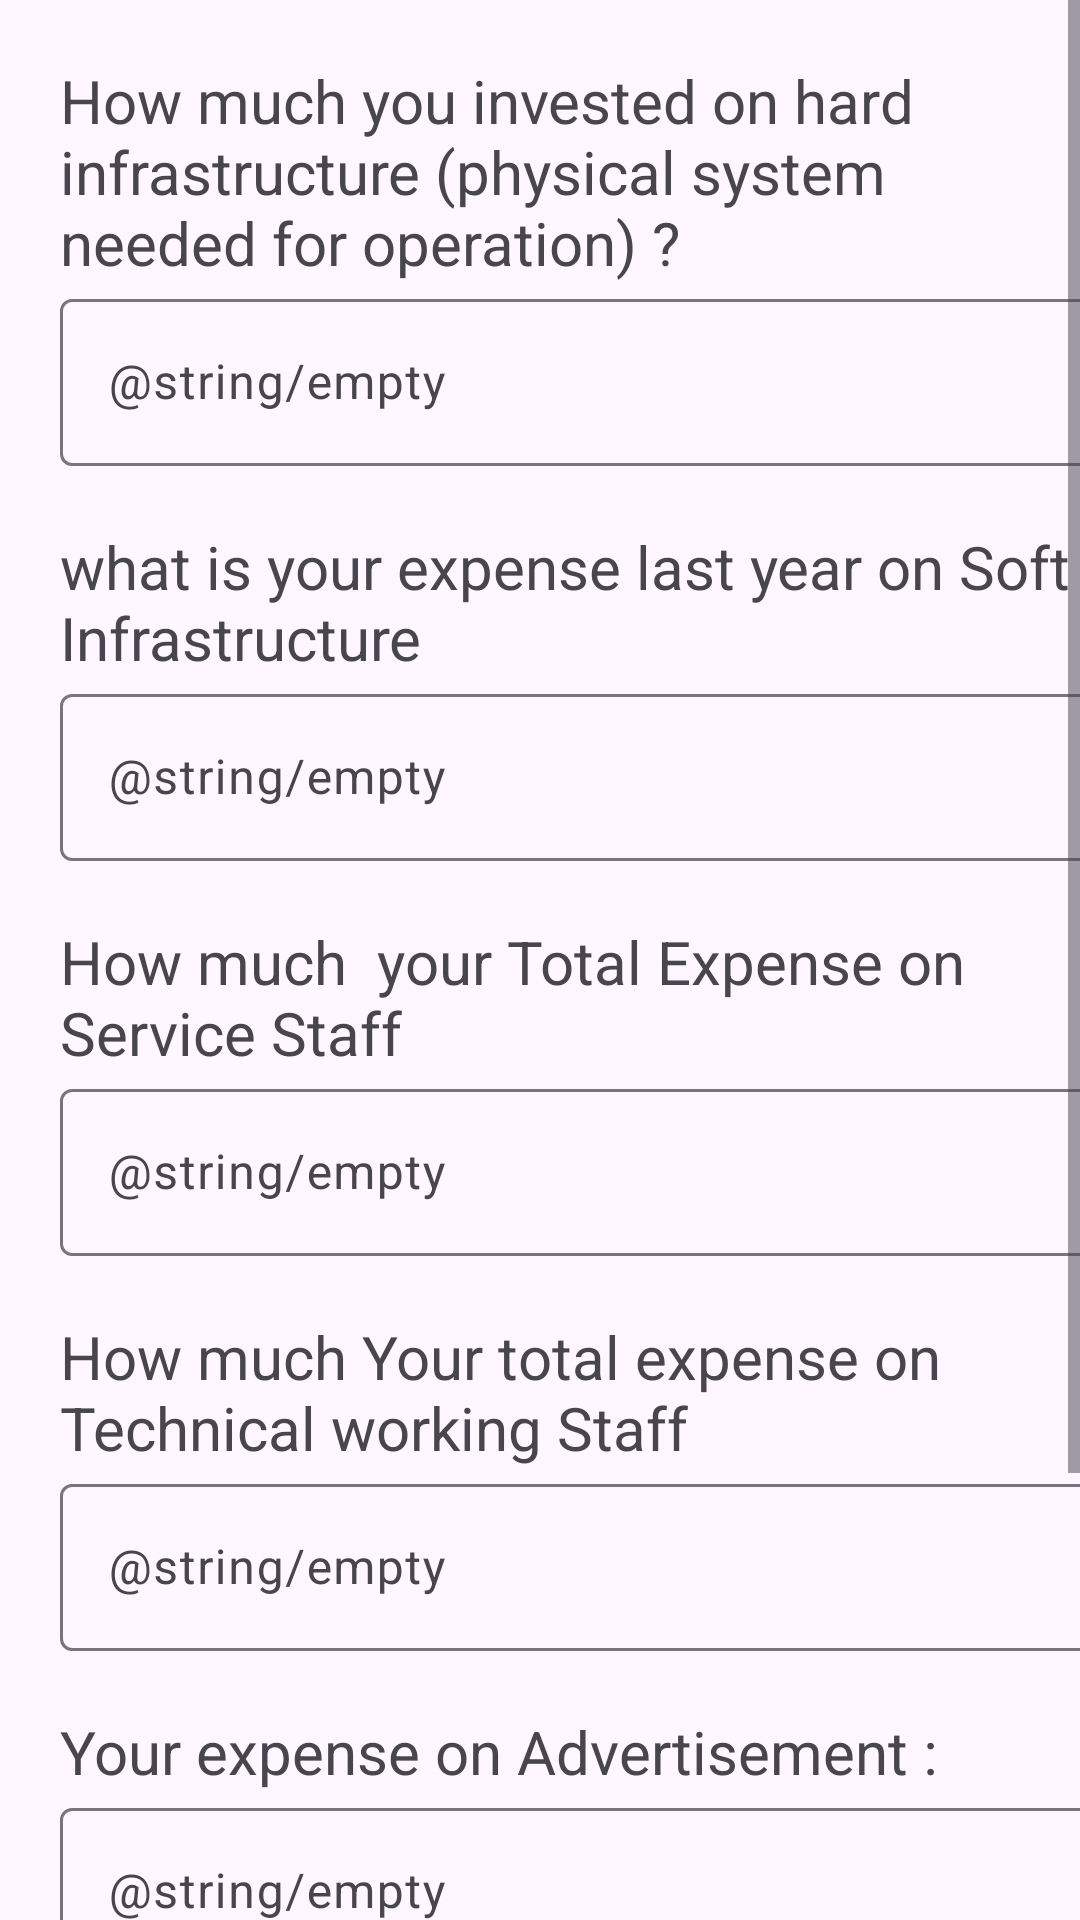

Write the Android layout XML for this screen, with the resource values it uses.
<!-- AndroidManifest.xml: application theme Theme.Technocrafts -->
<!-- res/layout/activity_infra.xml -->
<?xml version="1.0" encoding="utf-8"?>
<LinearLayout xmlns:android="http://schemas.android.com/apk/res/android"
    xmlns:tools="http://schemas.android.com/tools"
    android:layout_width="match_parent"
    android:layout_height="match_parent"
    android:orientation="vertical"
    tools:context=".InfraActivity">


    <ScrollView
        android:layout_width="match_parent"
        android:layout_height="match_parent"
        android:contentDescription="@string/Scrview"
        tools:ignore="UselessParent">

        <LinearLayout
            android:layout_width="match_parent"
            android:layout_height="wrap_content"
            android:orientation="vertical">

            <TextView
                android:layout_width="wrap_content"
                android:layout_height="wrap_content"
                android:layout_marginStart="20dp"
                android:layout_marginTop="20dp"
                android:text="How much you invested on hard infrastructure (physical system needed for operation) ?"
                android:textSize="20sp" />

            <com.google.android.material.textfield.TextInputLayout
                android:layout_width="409dp"
                android:layout_height="wrap_content"
                tools:layout_editor_absoluteX="1dp"
                tools:layout_editor_absoluteY="111dp">

                <com.google.android.material.textfield.TextInputEditText
                    android:id="@+id/hard_infra"
                    android:layout_width="match_parent"
                    android:layout_height="wrap_content"
                    android:layout_marginStart="20dp"
                    android:hint="@string/empty" />
            </com.google.android.material.textfield.TextInputLayout>

            <TextView
                android:layout_width="wrap_content"
                android:layout_height="wrap_content"
                android:layout_marginStart="20dp"
                android:layout_marginTop="20dp"
                android:text="what is your expense last year on Soft Infrastructure "
                android:textSize="20sp" />

            <com.google.android.material.textfield.TextInputLayout
                android:layout_width="409dp"
                android:layout_height="wrap_content"
                tools:layout_editor_absoluteX="1dp"
                tools:layout_editor_absoluteY="111dp">

                <com.google.android.material.textfield.TextInputEditText
                    android:id="@+id/soft_infra"
                    android:layout_width="match_parent"
                    android:layout_height="wrap_content"
                    android:layout_marginStart="20dp"
                    android:hint="@string/empty"
                    android:textColorHint="#546E7A"
                    tools:ignore="DuplicateSpeakableTextCheck,TextContrastCheck" />
            </com.google.android.material.textfield.TextInputLayout>

            <TextView
                android:layout_width="wrap_content"
                android:layout_height="wrap_content"
                android:layout_marginStart="20dp"
                android:layout_marginTop="20dp"
                android:text="How much  your Total Expense on  Service Staff"
                android:textSize="20sp" />

            <com.google.android.material.textfield.TextInputLayout
                android:layout_width="409dp"
                android:layout_height="wrap_content"
                android:layout_marginStart="20dp"
                tools:layout_editor_absoluteX="1dp"
                tools:layout_editor_absoluteY="111dp">

                <com.google.android.material.textfield.TextInputEditText
                    android:id="@+id/serviceStaff"
                    android:layout_width="match_parent"
                    android:layout_height="wrap_content"
                    android:hint="@string/empty"
                    tools:ignore="TextContrastCheck" />
            </com.google.android.material.textfield.TextInputLayout>


            <TextView
                android:layout_width="wrap_content"
                android:layout_height="wrap_content"
                android:layout_marginStart="20dp"
                android:layout_marginTop="20dp"
                android:text="How much Your total expense on Technical working Staff"
                android:textSize="20sp" />

            <com.google.android.material.textfield.TextInputLayout
                android:layout_width="409dp"
                android:layout_height="wrap_content"
                tools:layout_editor_absoluteX="1dp"
                tools:layout_editor_absoluteY="111dp">

                <com.google.android.material.textfield.TextInputEditText
                    android:id="@+id/techinalStaff"
                    android:layout_width="match_parent"
                    android:layout_height="wrap_content"
                    android:layout_marginStart="20dp"
                    android:hint="@string/empty"
                    tools:ignore="TextContrastCheck" />
            </com.google.android.material.textfield.TextInputLayout>

            <TextView
                android:layout_width="wrap_content"
                android:layout_height="wrap_content"
                android:layout_marginStart="20dp"
                android:layout_marginTop="20dp"
                android:text="Your expense on Advertisement : "
                android:textSize="20sp" />

            <com.google.android.material.textfield.TextInputLayout
                android:layout_width="409dp"
                android:layout_height="wrap_content"
                tools:layout_editor_absoluteX="1dp"
                tools:layout_editor_absoluteY="111dp">

                <com.google.android.material.textfield.TextInputEditText
                    android:id="@+id/advert"
                    android:layout_width="match_parent"
                    android:layout_height="wrap_content"
                    android:layout_marginStart="20dp"
                    android:hint="@string/empty"
                    tools:ignore="TextContrastCheck" />
            </com.google.android.material.textfield.TextInputLayout>


            <Button
                android:id="@+id/infraBtn1"
                android:layout_width="300dp"
                android:layout_height="wrap_content"
                android:layout_gravity="center"
                android:layout_margin="20dp"
                android:backgroundTint="@color/yellow"
                android:text="Past Data"
                android:textColor="@color/black" />

            <Button
                android:id="@+id/infraBtn2"
                android:layout_width="300dp"
                android:layout_height="wrap_content"
                android:layout_gravity="center"
                android:layout_margin="20dp"
                android:backgroundTint="@color/yellow"
                android:text="Present Data"
                android:textColor="@color/black" />


        </LinearLayout>
    </ScrollView>
</LinearLayout>
<!-- resources referenced by this layout -->
<resources>
  <string name="Scrview">Scrview</string>
  <style name="Theme.Technocrafts" parent="Base.Theme.Technocrafts" />
  <style name="Base.Theme.Technocrafts" parent="Theme.Material3.DayNight.NoActionBar">
          
          
      </style>
  <!-- not gathered from this repository: default colours our renderer supplied (Android Studio template values) -->
  <color name="black">#FF000000</color>
</resources>
